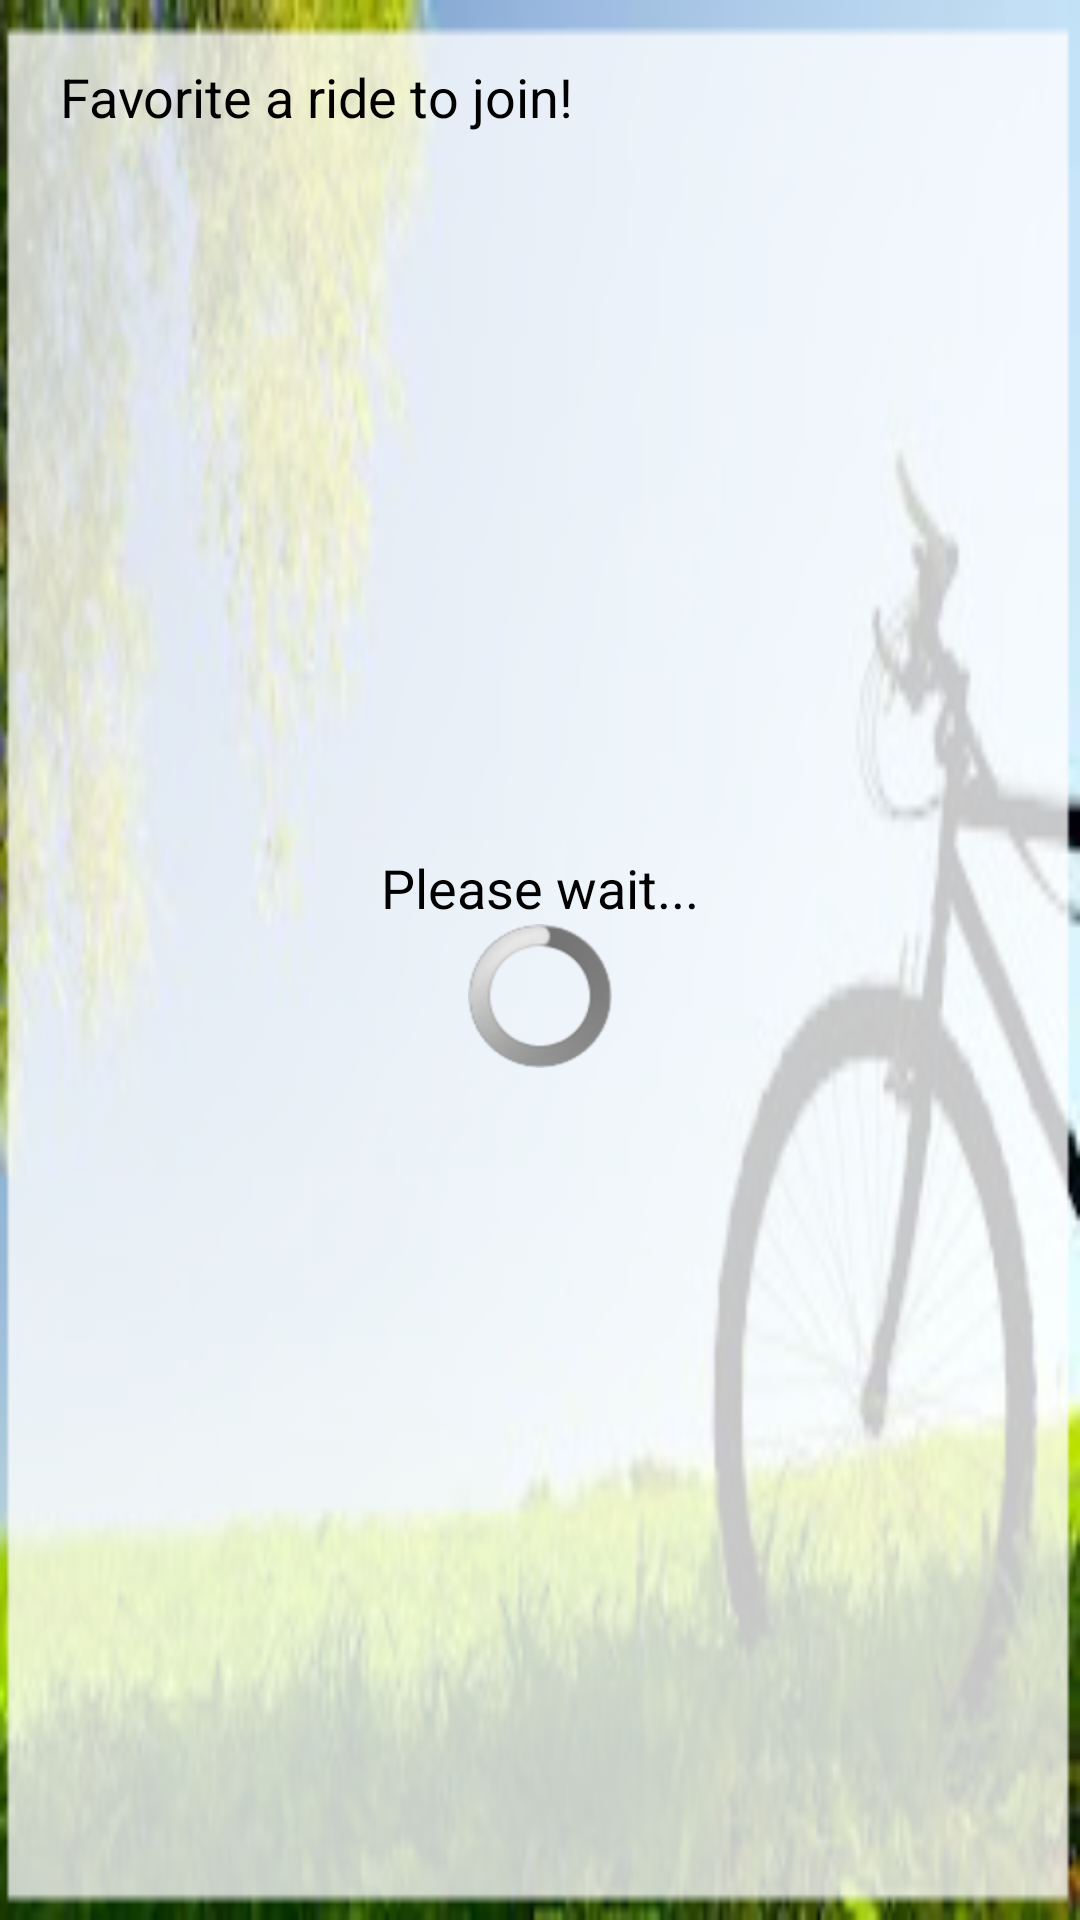

Produce the Android XML layout that renders to this screen, including the resource entries it uses.
<!-- AndroidManifest.xml: application theme CustomTheme -->
<!-- res/layout/join_rides_activity.xml -->
<?xml version="1.0" encoding="utf-8"?>
<RelativeLayout xmlns:android="http://schemas.android.com/apk/res/android"
    android:layout_width="fill_parent"
    android:layout_height="wrap_content"
    android:background="@drawable/background1"
    android:fillViewport="true" >

    <RelativeLayout style="@style/basicRelativeLayoutOverBackground" >

         <TextView
                style="@style/TextViewFont"
                android:layout_width="wrap_content"
                android:layout_height="wrap_content"
                android:text="Favorite a ride to join!" >
         </TextView>
            
        <ListView
            android:id="@+id/listView1"
            android:layout_width="match_parent"
            android:layout_height="wrap_content"
            android:layout_marginBottom="30sp"
            android:layout_marginTop="30sp"
            android:cacheColorHint="#00000000"
            android:footerDividersEnabled="true"
            android:headerDividersEnabled="true" >
        </ListView>

        <LinearLayout
            android:id="@+id/Spinner"
            android:layout_width="fill_parent"
            android:layout_height="fill_parent"
            android:gravity="center"
            android:orientation="vertical" >

            <TextView
                style="@style/TextViewFont"
                android:layout_width="wrap_content"
                android:layout_height="wrap_content"
                android:text="Please wait..." >
            </TextView>

            <ProgressBar
                style="?android:attr/progressBarStyleInverse"
                android:layout_width="wrap_content"
                android:layout_height="wrap_content"
                android:layout_gravity="center"
                android:indeterminate="true" >
            </ProgressBar>
        </LinearLayout>
    </RelativeLayout>

</RelativeLayout>
<!-- resources referenced by this layout -->
<resources>
  <!-- drawable background1: png bitmap (drawable-hdpi, 56980 bytes) -->
  <style name="TextViewFont" parent="@android:style/TextAppearance.Medium">
          <item name="android:textColor">#000000</item>
           </style>
  <style name="basicRelativeLayoutOverBackground">
          <item name="android:layout_width">fill_parent</item>
          <item name="android:layout_height">fill_parent</item>
          <item name="android:paddingBottom">20sp</item>
          <item name="android:paddingLeft">20sp</item>
          <item name="android:paddingRight">20sp</item>
          <item name="android:paddingTop">20sp</item>
      </style>
  <style name="CustomTheme" parent="android:Theme">
          <item name="android:windowTitleSize">50sp</item>
          <item name="android:windowTitleBackgroundStyle">@style/CustomWindowTitleBackground</item>
      </style>
  <style name="CustomWindowTitleBackground">
          <item name="android:background">#323331</item>
      </style>
</resources>
